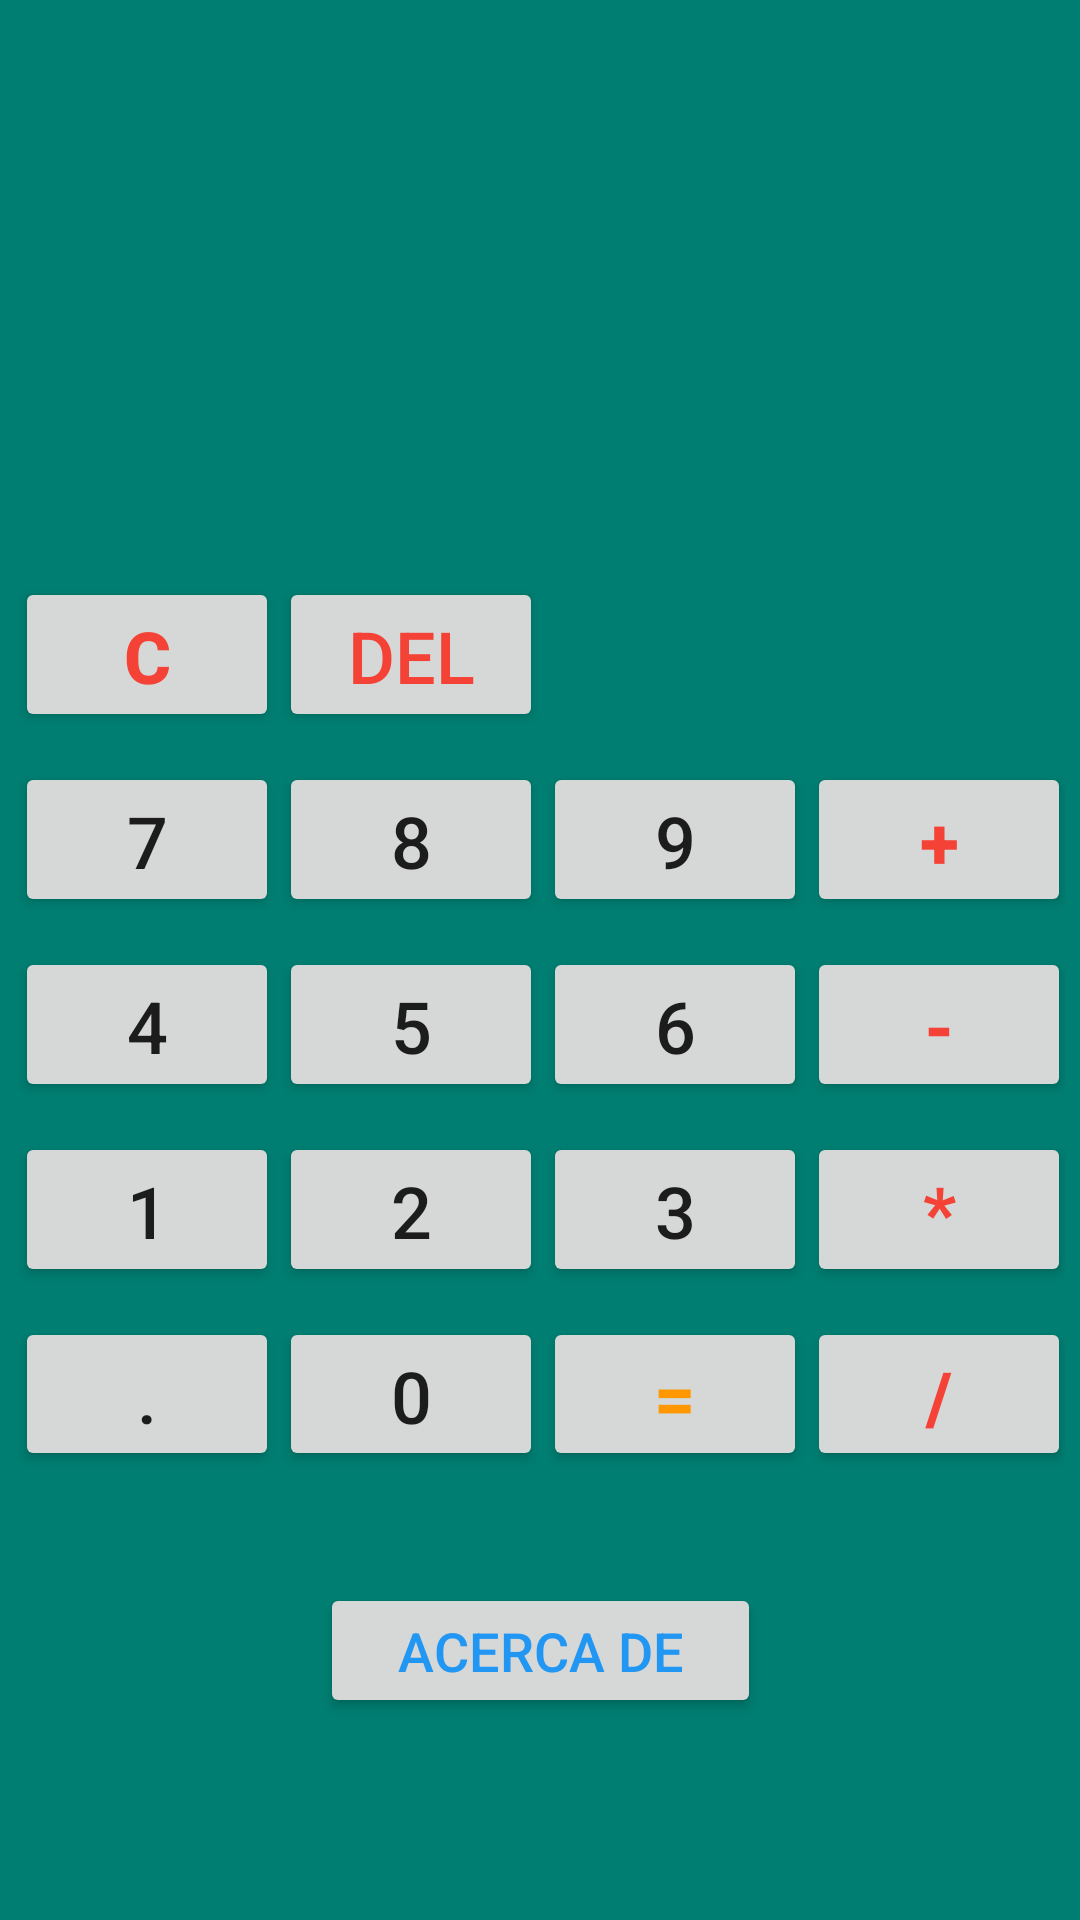

Reconstruct the res/layout file that produces this screen, plus the resources it refers to.
<!-- AndroidManifest.xml: application theme AppTheme -->
<!-- res/layout/activity_main.xml -->
<?xml version="1.0" encoding="utf-8"?>
<androidx.constraintlayout.widget.ConstraintLayout xmlns:android="http://schemas.android.com/apk/res/android"
    xmlns:app="http://schemas.android.com/apk/res-auto"
    xmlns:tools="http://schemas.android.com/tools"
    android:layout_width="match_parent"
    android:layout_height="match_parent"
    android:background="#007E71"
    tools:context=".MainActivity">

    <TextView
        android:id="@+id/disp"
        android:layout_width="351dp"
        android:layout_height="84dp"
        android:layout_marginStart="8dp"
        android:layout_marginLeft="8dp"
        android:layout_marginEnd="8dp"
        android:layout_marginRight="8dp"
        android:layout_marginBottom="16dp"
        android:background="#00FFFFFF"
        android:gravity="bottom|start"
        android:textAlignment="inherit"
        android:textSize="36sp"
        android:textStyle="bold"
        app:layout_constraintBottom_toTopOf="@+id/tableLayout"
        app:layout_constraintEnd_toEndOf="parent"
        app:layout_constraintStart_toStartOf="parent"
        app:layout_constraintTop_toBottomOf="@+id/disp2" />

    <TextView
        android:id="@+id/disp2"
        android:layout_width="351dp"
        android:layout_height="49dp"
        android:layout_marginStart="8dp"
        android:layout_marginLeft="8dp"
        android:layout_marginTop="50dp"
        android:layout_marginEnd="8dp"
        android:layout_marginRight="8dp"
        android:layout_marginBottom="8dp"
        android:background="#00FFFFFF"
        android:gravity="bottom|start"
        android:textAlignment="inherit"
        android:textSize="36sp"
        android:textStyle="bold"
        app:layout_constraintBottom_toTopOf="@+id/disp"
        app:layout_constraintEnd_toEndOf="parent"
        app:layout_constraintStart_toStartOf="parent"
        app:layout_constraintTop_toTopOf="parent" />

    <TableLayout
        android:id="@+id/tableLayout"
        android:layout_width="350dp"
        android:layout_height="308dp"
        android:layout_marginStart="8dp"
        android:layout_marginLeft="8dp"
        android:layout_marginTop="8dp"
        android:layout_marginEnd="8dp"
        android:layout_marginRight="8dp"
        android:layout_marginBottom="50dp"
        app:layout_constraintBottom_toTopOf="@+id/about"
        app:layout_constraintEnd_toEndOf="parent"
        app:layout_constraintStart_toStartOf="parent"
        app:layout_constraintTop_toBottomOf="@+id/disp"
        android:layout_weight="1">

        <TableRow
            android:layout_width="match_parent"
            android:layout_height="match_parent"
            android:layout_marginBottom="10dp"
            android:layout_weight="1">

            <Button
                android:id="@+id/blimp"
                android:layout_width="wrap_content"
                android:layout_height="wrap_content"
                android:onClick="limp"
                android:text="C"
                android:textColor="#F44336"
                android:textSize="24sp"
                android:textStyle="bold" />

            <Button
                android:id="@+id/bbor"
                android:layout_width="wrap_content"
                android:layout_height="wrap_content"
                android:onClick="borra"
                android:text="DEL"
                android:textColor="#F44336"
                android:textSize="24sp" />
        </TableRow>

        <TableRow
            android:layout_width="wrap_content"
            android:layout_height="match_parent"
            android:layout_marginBottom="10dp"
            android:layout_weight="1">

            <Button
                android:id="@+id/b7"
                android:layout_width="match_parent"
                android:layout_height="wrap_content"
                android:onClick="bot7"
                android:text="7"
                android:textSize="24sp" />

            <Button
                android:id="@+id/b8"
                android:layout_width="match_parent"
                android:layout_height="wrap_content"
                android:onClick="bot8"
                android:text="8"
                android:textSize="24sp" />

            <Button
                android:id="@+id/b9"
                android:layout_width="match_parent"
                android:layout_height="wrap_content"
                android:onClick="bot9"
                android:text="9"
                android:textSize="24sp" />

            <Button
                android:id="@+id/sum"
                android:layout_width="match_parent"
                android:layout_height="wrap_content"
                android:onClick="suma"
                android:text="+"
                android:textColor="#F44336"
                android:textSize="24sp"
                android:textStyle="bold" />

        </TableRow>

        <TableRow
            android:layout_width="wrap_content"
            android:layout_height="match_parent"
            android:layout_marginBottom="10dp"
            android:layout_weight="1">

            <Button
                android:id="@+id/b4"
                android:layout_width="match_parent"
                android:layout_height="wrap_content"
                android:onClick="bot4"
                android:text="4"
                android:textSize="24sp" />

            <Button
                android:id="@+id/b5"
                android:layout_width="match_parent"
                android:layout_height="wrap_content"
                android:onClick="bot5"
                android:text="5"
                android:textSize="24sp" />

            <Button
                android:id="@+id/b6"
                android:layout_width="match_parent"
                android:layout_height="wrap_content"
                android:onClick="bot6"
                android:text="6"
                android:textSize="24sp" />

            <Button
                android:id="@+id/rest"
                android:layout_width="match_parent"
                android:layout_height="wrap_content"
                android:onClick="resta"
                android:text="-"
                android:textColor="#F44336"
                android:textSize="24sp"
                android:textStyle="bold" />
        </TableRow>

        <TableRow
            android:layout_width="wrap_content"
            android:layout_height="match_parent"
            android:layout_marginBottom="10dp"
            android:layout_weight="1">

            <Button
                android:id="@+id/b1"
                android:layout_width="match_parent"
                android:layout_height="wrap_content"
                android:onClick="bot1"
                android:text="1"
                android:textSize="24sp" />

            <Button
                android:id="@+id/b2"
                android:layout_width="match_parent"
                android:layout_height="wrap_content"
                android:onClick="bot2"
                android:text="2"
                android:textSize="24sp" />

            <Button
                android:id="@+id/b3"
                android:layout_width="match_parent"
                android:layout_height="wrap_content"
                android:onClick="bot3"
                android:text="3"
                android:textSize="24sp" />

            <Button
                android:id="@+id/mult"
                android:layout_width="match_parent"
                android:layout_height="wrap_content"
                android:onClick="multi"
                android:text="*"
                android:textColor="#F44336"
                android:textSize="24sp"
                android:textStyle="bold" />
        </TableRow>

        <TableRow
            android:layout_width="wrap_content"
            android:layout_height="wrap_content"
            android:layout_marginBottom="10dp"
            android:layout_weight="1">

            <Button
                android:id="@+id/bp"
                android:layout_width="wrap_content"
                android:layout_height="match_parent"
                android:onClick="botpunt"
                android:text="."
                android:textSize="24sp" />

            <Button
                android:id="@+id/b0"
                android:layout_width="match_parent"
                android:layout_height="wrap_content"
                android:onClick="bot0"
                android:text="0"
                android:textSize="24sp" />

            <Button
                android:id="@+id/op4"
                android:layout_width="match_parent"
                android:layout_height="wrap_content"
                android:onClick="igual"
                android:text="="
                android:textColor="#FF9800"
                android:textSize="24sp"
                android:textStyle="bold" />

            <Button
                android:id="@+id/div"
                android:layout_width="match_parent"
                android:layout_height="wrap_content"
                android:onClick="divi"
                android:text="/"
                android:textColor="#F44336"
                android:textSize="24sp"
                android:textStyle="bold" />
        </TableRow>

    </TableLayout>

    <Button
        android:id="@+id/about"
        android:layout_width="147dp"
        android:layout_height="45dp"
        android:layout_marginStart="8dp"
        android:layout_marginLeft="8dp"
        android:layout_marginTop="550dp"
        android:layout_marginEnd="8dp"
        android:layout_marginRight="8dp"
        android:layout_marginBottom="90dp"
        android:onClick="acercade"
        android:text="@string/acerca_de"
        android:textColor="#2196F3"
        android:textSize="18sp"
        app:layout_constraintBottom_toBottomOf="parent"
        app:layout_constraintEnd_toEndOf="parent"
        app:layout_constraintStart_toStartOf="parent"
        app:layout_constraintTop_toTopOf="parent" />

</androidx.constraintlayout.widget.ConstraintLayout>
<!-- resources referenced by this layout -->
<resources>
  <string name="acerca_de">Acerca De</string>
  <style name="AppTheme" parent="Theme.AppCompat.Light.DarkActionBar" style="?android:attr/buttonBarButtonStyle">
          
          <item name="colorPrimary">@color/colorPrimary</item>
          <item name="colorPrimaryDark">@color/colorPrimaryDark</item>
          <item name="colorAccent">@color/colorAccent</item>
  
  
      </style>
  <!-- not gathered from this repository: default colours our renderer supplied (Android Studio template values) -->
  <color name="colorPrimary">#FF6200EE</color>
  <color name="colorPrimaryDark">#FF3700B3</color>
  <color name="colorAccent">#FF03DAC5</color>
</resources>
